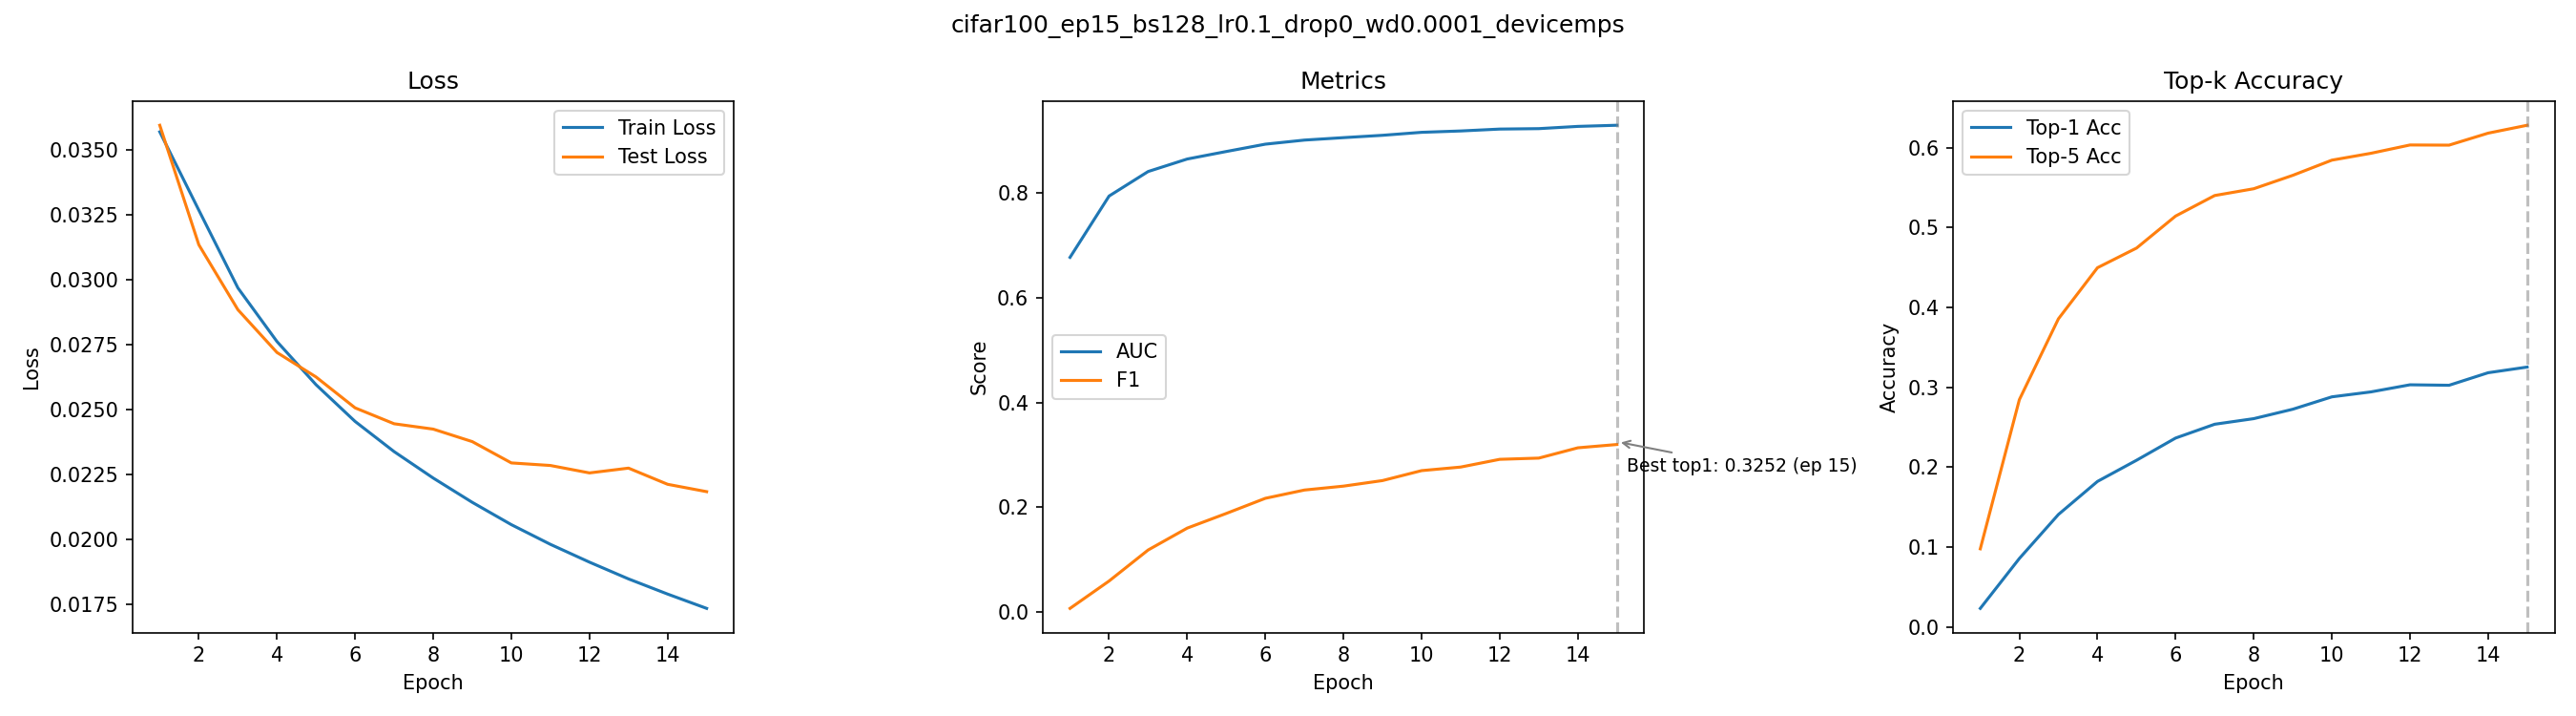

The data file committed next to this chart (first rows):
epoch, train_loss, test_loss, auc, f1, top1_acc, top5_acc
1, 0.03571, 0.03596, 0.6771, 0.007103, 0.023, 0.0976
2, 0.03269, 0.03135, 0.7941, 0.05937, 0.0855, 0.2844
3, 0.02969, 0.02885, 0.8409, 0.1186, 0.1406, 0.3856
4, 0.02762, 0.0272, 0.8647, 0.1603, 0.182, 0.4496
5, 0.02595, 0.02625, 0.8791, 0.1883, 0.2085, 0.4742
6, 0.02454, 0.02506, 0.8931, 0.2172, 0.2363, 0.5143
7, 0.02337, 0.02445, 0.9009, 0.233, 0.2536, 0.54
8, 0.02235, 0.02424, 0.9056, 0.2404, 0.2606, 0.5485
9, 0.02142, 0.02376, 0.91, 0.2511, 0.2724, 0.5653
10, 0.02056, 0.02294, 0.9157, 0.27, 0.2879, 0.5843
11, 0.0198, 0.02284, 0.9183, 0.2768, 0.2941, 0.5929
12, 0.01911, 0.02255, 0.9219, 0.2916, 0.303, 0.6033
13, 0.01846, 0.02274, 0.9227, 0.2939, 0.3024, 0.6031
14, 0.01788, 0.02211, 0.927, 0.3136, 0.3181, 0.6181
15, 0.01733, 0.02183, 0.9292, 0.3199, 0.3252, 0.628
